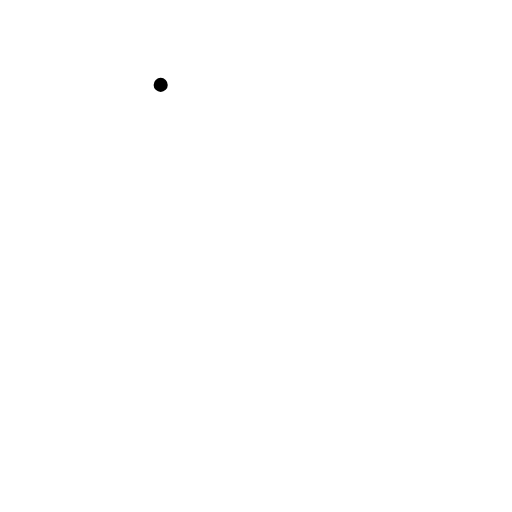
t = 0.00 s
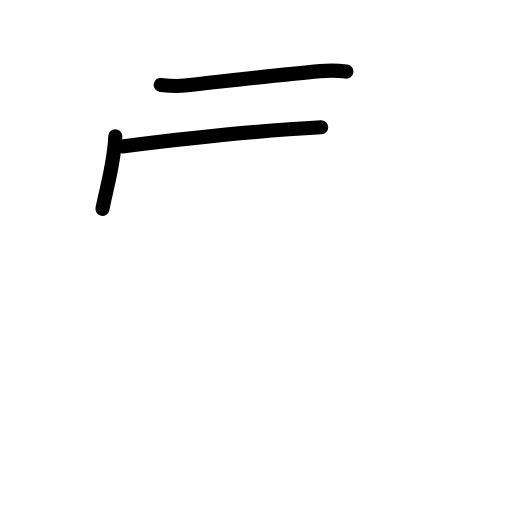
t = 2.38 s
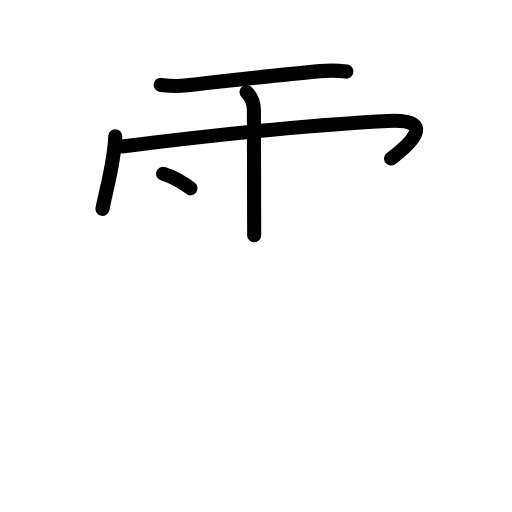
t = 4.75 s
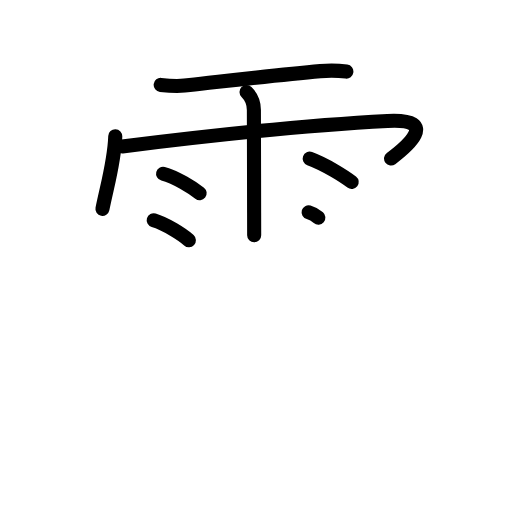
t = 7.25 s
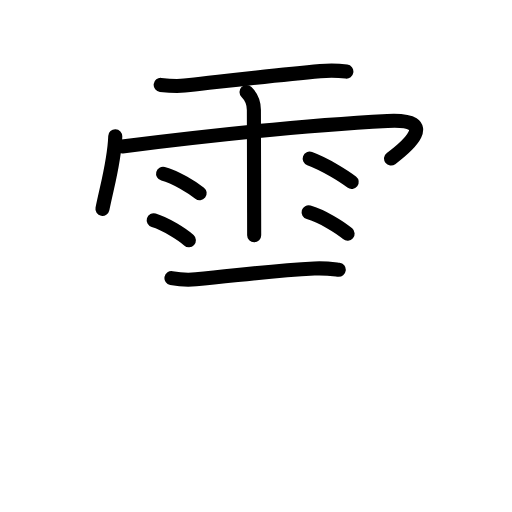
t = 8.50 s
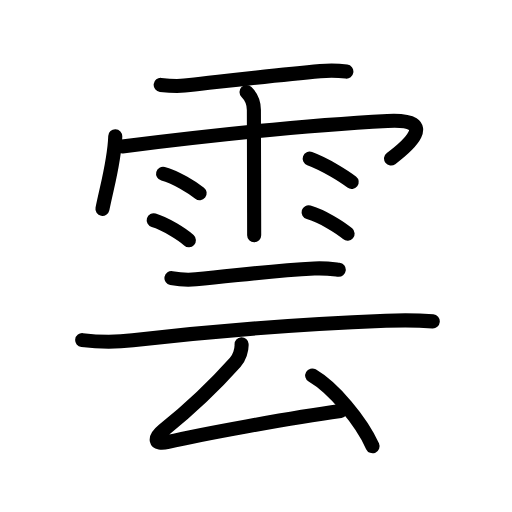
t = 12.00 s

The animated SVG that drew these frames (rendered in a browser with its animation timeline set to each time). Animation: 36 SMIL elements (animate=36); one cycle of 12.00 s.

<?xml version="1.0" encoding="UTF-8"?>
<!--
AniKanjiVG is licensed by CC-BY-SA Paul C. Sommerhoff (https://bitbucket.org/sommerhoff/anikanjivg).
AniKanjiVG uses KanjiVG which is licensed by CC-BY-SA Ulrich Apel (http://kanjivg.tagaini.net).
See also http://creativecommons.org/licenses/by-sa/3.0/
-->
<svg xmlns:kvg='http://kanjivg.tagaini.net' xmlns='http://www.w3.org/2000/svg' width='109' height='109' viewBox='0 0 109 109' style='fill:none;stroke:#000000;stroke-width:3;stroke-linecap:round;stroke-linejoin:round;' id="kvg:kanji_096f2"><g id="kvg:096f2" kvg:element="雲"><g id="kvg:096f2-g1" kvg:element="雨" kvg:variant="true" kvg:position="top" kvg:radical="general"><path id="kvg:096f2-s1" kvg:type="㇐" d="M34.21,18.07c1.59,0.18,3.65,0.3,5.08,0.14c0.35-0.04,0.72-0.08,1.1-0.12c6.92-0.75,18.73-2.14,27.81-2.95c2.01-0.18,3.69-0.15,5.54,0.1"><animate attributeName="d" begin="0.0s" dur="0.25s" from="M34.21,18.07C34.21,18.07,34.21,18.07,34.21,18.07" to="M34.21,18.07c1.59,0.18,3.65,0.3,5.08,0.14" />
<animate attributeName="d" begin="0.25s" dur="0.25s" from="M34.21,18.07c1.59,0.18,3.65,0.3,5.08,0.14c0,0,0,0,0,0,0" to="M34.21,18.07c1.59,0.18,3.65,0.3,5.08,0.14c0.35-0.04,0.72-0.08,1.1-0.12" />
<animate attributeName="d" begin="0.5s" dur="0.25s" from="M34.21,18.07c1.59,0.18,3.65,0.3,5.08,0.14c0.35-0.04,0.72-0.08,1.1-0.12c0,0,0,0,0,0,0" to="M34.21,18.07c1.59,0.18,3.65,0.3,5.08,0.14c0.35-0.04,0.72-0.08,1.1-0.12c6.92-0.75,18.73-2.14,27.81-2.95" />
<animate attributeName="d" begin="0.75s" dur="0.25s" from="M34.21,18.07c1.59,0.18,3.65,0.3,5.08,0.14c0.35-0.04,0.72-0.08,1.1-0.12c6.92-0.75,18.73-2.14,27.81-2.95c0,0,0,0,0,0,0" to="M34.21,18.07c1.59,0.18,3.65,0.3,5.08,0.14c0.35-0.04,0.72-0.08,1.1-0.12c6.92-0.75,18.73-2.14,27.81-2.95c2.01-0.18,3.69-0.15,5.54,0.1" />
</path>
<path id="kvg:096f2-s2" kvg:type="㇔/㇑" d="M24.54,29c-0.17,5.3-1.64,10.11-2.73,15.47"><animate attributeName="d" begin="1.0s" dur="1.0s" from="M24.54,29C24.54,29,24.54,29,24.54,29" to="M24.54,29c-0.17,5.3-1.64,10.11-2.73,15.47" />
<animate attributeName="d" begin="0s" dur="1.0s" from="M-100,-100" to="M-100,-100" />
</path>
<path id="kvg:096f2-s3" kvg:type="㇖b/㇆" d="M26.02,31.17c16.23-2.04,39.36-4.54,56.48-5.42c11.49-0.59,3.75,5.75,0.75,8"><animate attributeName="d" begin="2.0s" dur="0.5s" from="M26.02,31.17C26.02,31.17,26.02,31.17,26.02,31.17" to="M26.02,31.17c16.23-2.04,39.36-4.54,56.48-5.42" />
<animate attributeName="d" begin="2.5s" dur="0.5s" from="M26.02,31.17c16.23-2.04,39.36-4.54,56.48-5.42c0,0,0,0,0,0,0" to="M26.02,31.17c16.23-2.04,39.36-4.54,56.48-5.42c11.49-0.59,3.75,5.75,0.75,8" />
<animate attributeName="d" begin="0s" dur="2.0s" from="M-100,-100" to="M-100,-100" />
</path>
<path id="kvg:096f2-s4" kvg:type="㇑" d="M52.48,19.59c0.91,0.91,1.57,2.41,1.57,3.82c0,0.3,0.04,13.99,0.05,21.84c0,2.18,0.01,3.93,0.01,4.84"><animate attributeName="d" begin="3.0s" dur="0.3333333333333333s" from="M52.48,19.59C52.48,19.59,52.48,19.59,52.48,19.59" to="M52.48,19.59c0.91,0.91,1.57,2.41,1.57,3.82" />
<animate attributeName="d" begin="3.3333333333333335s" dur="0.3333333333333333s" from="M52.48,19.59c0.91,0.91,1.57,2.41,1.57,3.82c0,0,0,0,0,0,0" to="M52.48,19.59c0.91,0.91,1.57,2.41,1.57,3.82c0,0.3,0.04,13.99,0.05,21.84" />
<animate attributeName="d" begin="3.6666666666666665s" dur="0.3333333333333333s" from="M52.48,19.59c0.91,0.91,1.57,2.41,1.57,3.82c0,0.3,0.04,13.99,0.05,21.84c0,0,0,0,0,0,0" to="M52.48,19.59c0.91,0.91,1.57,2.41,1.57,3.82c0,0.3,0.04,13.99,0.05,21.84c0,2.18,0.01,3.93,0.01,4.84" />
<animate attributeName="d" begin="0s" dur="3.0s" from="M-100,-100" to="M-100,-100" />
</path>
<path id="kvg:096f2-s5" kvg:type="㇔" d="M34.72,36.98c2.67,0.69,6.32,3,7.78,4.15"><animate attributeName="d" begin="4.0s" dur="1.0s" from="M34.72,36.98C34.72,36.98,34.72,36.98,34.72,36.98" to="M34.72,36.98c2.67,0.69,6.32,3,7.78,4.15" />
<animate attributeName="d" begin="0s" dur="4.0s" from="M-100,-100" to="M-100,-100" />
</path>
<path id="kvg:096f2-s6" kvg:type="㇔" d="M32.72,46.88c2.5,0.75,6.12,3.01,7.49,4.26"><animate attributeName="d" begin="5.0s" dur="1.0s" from="M32.72,46.88C32.72,46.88,32.72,46.88,32.72,46.88" to="M32.72,46.88c2.5,0.75,6.12,3.01,7.49,4.26" />
<animate attributeName="d" begin="0s" dur="5.0s" from="M-100,-100" to="M-100,-100" />
</path>
<path id="kvg:096f2-s7" kvg:type="㇔" d="M65.93,33.77c3.53,1.3,7.53,3.9,8.94,4.98"><animate attributeName="d" begin="6.0s" dur="1.0s" from="M65.93,33.77C65.93,33.77,65.93,33.77,65.93,33.77" to="M65.93,33.77c3.53,1.3,7.53,3.9,8.94,4.98" />
<animate attributeName="d" begin="0s" dur="6.0s" from="M-100,-100" to="M-100,-100" />
</path>
<path id="kvg:096f2-s8" kvg:type="㇔" d="M65.7,45.19c2.85,0.8,6.74,3.22,8.3,4.56"><animate attributeName="d" begin="7.0s" dur="1.0s" from="M65.7,45.19C65.7,45.19,65.7,45.19,65.7,45.19" to="M65.7,45.19c2.85,0.8,6.74,3.22,8.3,4.56" />
<animate attributeName="d" begin="0s" dur="7.0s" from="M-100,-100" to="M-100,-100" />
</path>
</g>
<g id="kvg:096f2-g2" kvg:element="云" kvg:position="bottom" kvg:phon="云"><g id="kvg:096f2-g3" kvg:element="二"><path id="kvg:096f2-s9" kvg:type="㇐" d="M36.5,59.2c1.42,0.27,3.8,0.4,5.21,0.27c9.21-0.84,15.69-1.84,25.2-2.31c2.36-0.12,4.03,0.13,5.21,0.26"><animate attributeName="d" begin="8.0s" dur="0.3333333333333333s" from="M36.5,59.2C36.5,59.2,36.5,59.2,36.5,59.2" to="M36.5,59.2c1.42,0.27,3.8,0.4,5.21,0.27" />
<animate attributeName="d" begin="8.333333333333334s" dur="0.3333333333333333s" from="M36.5,59.2c1.42,0.27,3.8,0.4,5.21,0.27c0,0,0,0,0,0,0" to="M36.5,59.2c1.42,0.27,3.8,0.4,5.21,0.27c9.21-0.84,15.69-1.84,25.2-2.31" />
<animate attributeName="d" begin="8.666666666666666s" dur="0.3333333333333333s" from="M36.5,59.2c1.42,0.27,3.8,0.4,5.21,0.27c9.21-0.84,15.69-1.84,25.2-2.31c0,0,0,0,0,0,0" to="M36.5,59.2c1.42,0.27,3.8,0.4,5.21,0.27c9.21-0.84,15.69-1.84,25.2-2.31c2.36-0.12,4.03,0.13,5.21,0.26" />
<animate attributeName="d" begin="0s" dur="8.0s" from="M-100,-100" to="M-100,-100" />
</path>
<path id="kvg:096f2-s10" kvg:type="㇐" d="M17.5,72.41c3.6,0.44,7.19,0.47,10.76,0.05c16.62-1.96,36.6-3.48,53.89-4.17c4.75-0.19,7.6-0.06,9.98,0.13"><animate attributeName="d" begin="9.0s" dur="0.3333333333333333s" from="M17.5,72.41C17.5,72.41,17.5,72.41,17.5,72.41" to="M17.5,72.41c3.6,0.44,7.19,0.47,10.76,0.05" />
<animate attributeName="d" begin="9.333333333333334s" dur="0.3333333333333333s" from="M17.5,72.41c3.6,0.44,7.19,0.47,10.76,0.05c0,0,0,0,0,0,0" to="M17.5,72.41c3.6,0.44,7.19,0.47,10.76,0.05c16.62-1.96,36.6-3.48,53.89-4.17" />
<animate attributeName="d" begin="9.666666666666666s" dur="0.3333333333333333s" from="M17.5,72.41c3.6,0.44,7.19,0.47,10.76,0.05c16.62-1.96,36.6-3.48,53.89-4.17c0,0,0,0,0,0,0" to="M17.5,72.41c3.6,0.44,7.19,0.47,10.76,0.05c16.62-1.96,36.6-3.48,53.89-4.17c4.75-0.19,7.6-0.06,9.98,0.13" />
<animate attributeName="d" begin="0s" dur="9.0s" from="M-100,-100" to="M-100,-100" />
</path>
</g>
<g id="kvg:096f2-g4" kvg:element="厶"><path id="kvg:096f2-s11" kvg:type="㇜" d="M51.43,73.28c0.07,1.22-0.47,2.87-1.36,3.87C45.75,82,40.5,87,34.78,91.61c-1.97,1.59-2.11,3.21,1.01,2.48C42.5,92.5,61.58,89,72.5,87.5"><animate attributeName="d" begin="10.0s" dur="0.25s" from="M51.43,73.28C51.43,73.28,51.43,73.28,51.43,73.28" to="M51.43,73.28c0.07,1.22-0.47,2.87-1.36,3.87" />
<animate attributeName="d" begin="10.25s" dur="0.25s" from="M51.43,73.28c0.07,1.22-0.47,2.87-1.36,3.87c0,0,0,0,0,0,0" to="M51.43,73.28c0.07,1.22-0.47,2.87-1.36,3.87C45.75,82,40.5,87,34.78,91.61" />
<animate attributeName="d" begin="10.5s" dur="0.25s" from="M51.43,73.28c0.07,1.22-0.47,2.87-1.36,3.87C45.75,82,40.5,87,34.78,91.61c0,0,0,0,0,0,0" to="M51.43,73.28c0.07,1.22-0.47,2.87-1.36,3.87C45.75,82,40.5,87,34.78,91.61c-1.97,1.59-2.11,3.21,1.01,2.48" />
<animate attributeName="d" begin="10.75s" dur="0.25s" from="M51.43,73.28c0.07,1.22-0.47,2.87-1.36,3.87C45.75,82,40.5,87,34.78,91.61c-1.97,1.59-2.11,3.21,1.01,2.48c0,0,0,0,0,0,0" to="M51.43,73.28c0.07,1.22-0.47,2.87-1.36,3.87C45.75,82,40.5,87,34.78,91.61c-1.97,1.59-2.11,3.21,1.01,2.48C42.5,92.5,61.58,89,72.5,87.5" />
<animate attributeName="d" begin="0s" dur="10.0s" from="M-100,-100" to="M-100,-100" />
</path>
<path id="kvg:096f2-s12" kvg:type="㇔" d="M66.46,79.93C71,82.58,76.88,89.62,79.31,95"><animate attributeName="d" begin="11.0s" dur="1.0s" from="M66.46,79.93C66.46,79.93,66.46,79.93,66.46,79.93" to="M66.46,79.93C71,82.58,76.88,89.62,79.31,95" />
<animate attributeName="d" begin="0s" dur="11.0s" from="M-100,-100" to="M-100,-100" />
</path>
</g>
</g>
</g>
</svg>
